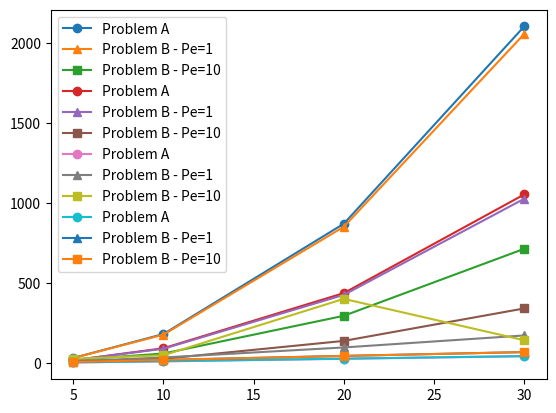

This chart was generated by the following Python code:
import numpy as np
import matplotlib.pyplot as plt

def fill_matrix_poisson(A,b,nx,ny):
    N = nx*ny
    dx = 1./ (nx-1)
    dy = 1./ (ny-1)
    Sx = 1 / dx**2
    Sy = 1 / dy**2
    
    # Boundary conditions bottom
    for i in range(0,nx):
        A[i,i] = 1
        b[i] = 0
    
    # Boundary condition top
    for i in range(0,nx):
        k = (ny-1)*nx+i
        A[k,k] = 1
        b[k] = 0

    # Boundary condition left
    for j in range(0,ny):
        k = nx*(j)
        A[k,k] = 1
        b[k] = 0

    # Boundary condition right
    for j in range(0,ny):
        k = (nx-1)+nx*(j-1)
        A[k,k] = 1
        b[k] = 0      

    # Inside
    for i in range(1,nx-1):
        for j in range(1,ny-1):
            k = i+nx*j
            A[k,k-nx] = -Sy
            A[k,k-1] = -Sx
            A[k,k] = (2*Sx+2*Sy)
            A[k,k+1] = -Sx
            A[k,k+nx] = -Sy
            b[k] = 10


def fill_adv_diff(Pe,A,b,nx,ny):
    dx = 1./ (nx-1)
    dy = 1./ (ny-1)
    Sx = 1. / dx**2
    Sy = 1. / dy**2
    UX = Pe / 2 / dx
    UY = Pe / 2 / dy
    
    # Boundary conditions bottom
    for i in range(0,nx):
        A[i,i] = 1
        b[i] = 0
    
    # Boundary condition top
    for i in range(0,nx):
        k = (ny-1)*nx+i
        A[k,k] = 1
        b[k] = 0

    # Boundary condition left
    for j in range(0,ny):
        k = nx*(j)
        A[k,k] = 1
        b[k] = 0

    # Boundary condition right
    for j in range(0,ny):
        k = (nx-1)+nx*(j-1)
        A[k,k] = 1
        b[k] = 0      

    # Inside
    for i in range(1,nx-1):
        for j in range(1,ny-1):
            k = i+nx*j
            A[k,k-nx] = -Sy-UY
            A[k,k-1] = -Sx-UX
            A[k,k] = (2*Sx+2*Sy)
            A[k,k+1] = -Sx+UX
            A[k,k+nx] = -Sy+UY
            b[k] = 10

def calc_residual_norm(A,b,x):
    res = np.dot(A,x) - b
    return np.linalg.norm(res)


def plot(residual,label):
    print("Plotting")
    

def jacobi(A,b,tol):
    N = b.size
    x = np.zeros(b.size)
    
    it=0
    err=[]
    err.append(calc_residual_norm(A,b,x))


    # Create a vector of the diagonal elements of A                                                                                                                                                
    # and subtract them from A                                                                                                                                                                     
    D = np.diag(A)
    R = A - np.diagflat(D)

    G = np.identity(N) - np.linalg.inv(np.diagflat(D)).dot(A)
    eigs = np.linalg.eigvals(G)
    print("Jacobi - spectral radius is : ", np.max(np.abs(eigs)))

    # Iterate for N times                               s                                                                                                                                           
    while (err[-1] > tol ):
        x = (b - np.dot(R,x)) / D
        it = it+1
        err.append(calc_residual_norm(A,b,x))

    return x, err

def gauss_seidel(A,b,tol):
    N = b.size
    x = np.zeros(b.size)
    
    it=0
    err=[]
    err.append(calc_residual_norm(A,b,x))

    # Create a vector of the diagonal elements of A                                                                                                                                                
    # and subtract them from A                                                                                                                                                                     
    D = np.diagflat(np.diag(A))
    E = -np.triu(A, k=1)
    G = np.identity(N) - np.linalg.inv(D-E).dot(A)
    eigs = np.linalg.eigvals(G)
    print("GS - spectral radius is : ", np.max(np.abs(eigs)))


    # Iterate for N times                               s                                                                                                                                           
    while (err[-1] > tol ):
        for i in range(0,N):
            x[i] = (b[i] - np.dot(A[i,0:i],x[0:i]) - np.dot(A[i,i+1:],x[i+1:])) / A[i,i]
        it = it+1
        err.append(calc_residual_norm(A,b,x))

    return x, err

def conjugate_gradient(A,b,tol):
    N = b.size
    it=0
    err=[]

    x = np.zeros(b.size)
    err.append(calc_residual_norm(A,b,x))

    r = b - A.dot(x)
    p = r.copy()

    for i in range(N):
        Ap = A.dot(p)
        alpha = np.dot(p,r)/np.dot(p,Ap)
        x = x + alpha*p
        r = b - A.dot(x)
        if np.sqrt(np.sum((r**2))) < tol:
            break
        else:
            beta = -np.dot(r,Ap)/np.dot(p,Ap)
            p = r + beta*p
        it = it+1
        err.append(calc_residual_norm(A,b,x))

    return x , err

def gmres(A, b, tol) :
    """ """
    x = np.zeros(b.size)
    max_iters = 100
    e1 = np.zeros([max_iters+1])
    e1[0] = 1
    n = b.size
    err=[]
    err.append(calc_residual_norm(A,b,x))
    
    
    Q = np.zeros((n,max_iters))
    H = np.zeros((max_iters+1,max_iters))
    
    r = b - A.dot(x)
    beta = np.linalg.norm(r)
    Q[:,0] = r / beta
    
    for j in range(max_iters-1):
        Q[:,j+1] = A.dot(Q[:,j])
        for i in range(j+1):
            H[i,j] = Q[:,i].dot(Q[:,j+1])
            Q[:,j+1] = Q[:,j+1]- H[i,j]*Q[:,i]
        H[j+1,j] = np.linalg.norm(Q[:,j+1])
        #if (H[j+1,j]>1e-14):
        Q[:,j+1] = Q[:,j+1]/H[j+1,j]
    
        HT = H[:j+2,:j+1].transpose()
        HH= HT.dot(H[:j+2,:j+1])
        Hb = beta * HT.dot(e1[:j+2])
        y = np.linalg.solve(HH,Hb)
    
        #res = np.linalg.norm(H[:j+2,:j+1].dot(y) - beta* e1[:j+2])
        x = Q[:,:j+1].dot(y)
        res = np.linalg.norm(b - A.dot(x))
        err.append(res)
        if (res<tol):
            break
    return x,err


def run_poisson(nx,ny,method):
  n = nx*ny
  A = np.zeros((n,n)) 
  b = np.zeros([n])
  fill_matrix_poisson(A,b,nx,ny)
  T, err=method(A,b,1e-3)
  return T,err
  
def run_adv_diff(Pe,nx,ny,method):
  n = nx*ny
  A = np.zeros((n,n)) 
  b = np.zeros([n])
  fill_adv_diff(Pe,A,b,nx,ny)
  
  T, err=method(A,b,1e-3)
  return T,err
  
  
  


#run_poisson(25,25)
#run_adv_diff(10,25,25)

#Run Jacobi and see mesh influence
# Poisson problem
j_meshes=[5,10,20,30]
j_its=[]
for i in j_meshes:
    T,err = run_poisson(i,i,jacobi)
    j_its.append(len(err))

plt.plot(j_meshes,j_its,'-o',label="Problem A")

# Peclet=1
j_its=[]
for i in j_meshes:
    T,err = run_adv_diff(1,i,i,jacobi)
    j_its.append(len(err))

plt.plot(j_meshes,j_its,'-^',label="Problem B - Pe=1")

# Peclet=10
j_its=[]
for i in j_meshes:
    T,err = run_adv_diff(10,i,i,jacobi)
    j_its.append(len(err))

plt.plot(j_meshes,j_its,'-s',label="Problem B - Pe=10")
plt.legend()
plt.show()


#Run Gauss-Seidel and see mesh influence
# Poisson problem
j_meshes=[5,10,20,30]
j_its=[]
for i in j_meshes:
    T,err = run_poisson(i,i,gauss_seidel)
    j_its.append(len(err))

plt.plot(j_meshes,j_its,'-o',label="Problem A")

# Peclet=1
j_its=[]
for i in j_meshes:
    T,err = run_adv_diff(1,i,i,gauss_seidel)
    j_its.append(len(err))

plt.plot(j_meshes,j_its,'-^',label="Problem B - Pe=1")

# Peclet=10
j_its=[]
for i in j_meshes:
    T,err = run_adv_diff(10,i,i,gauss_seidel)
    j_its.append(len(err))

plt.plot(j_meshes,j_its,'-s',label="Problem B - Pe=10")
plt.legend()
plt.show()


#Run CG and see mesh influence
# Poisson problem
j_meshes=[5,10,20,30]
j_its=[]
for i in j_meshes:
    T,err = run_poisson(i,i,conjugate_gradient)
    j_its.append(len(err))

plt.plot(j_meshes,j_its,'-o',label="Problem A")

# Peclet=1
j_its=[]
for i in j_meshes:
    T,err = run_adv_diff(1,i,i,conjugate_gradient)
    j_its.append(len(err))

plt.plot(j_meshes,j_its,'-^',label="Problem B - Pe=1")

# Peclet=10
j_its=[]
for i in j_meshes:
    T,err = run_adv_diff(10,i,i,conjugate_gradient)
    j_its.append(len(err))

plt.plot(j_meshes,j_its,'-s',label="Problem B - Pe=10")
plt.legend()
plt.show()

#Run GMRES and see mesh influence
# Poisson problem
j_meshes=[5,10,20,30]
j_its=[]
for i in j_meshes:
    T,err = run_poisson(i,i,gmres)
    j_its.append(len(err))

plt.plot(j_meshes,j_its,'-o',label="Problem A")

# Peclet=1
j_its=[]
for i in j_meshes:
    T,err = run_adv_diff(1,i,i,gmres)
    j_its.append(len(err))

plt.plot(j_meshes,j_its,'-^',label="Problem B - Pe=1")

# Peclet=10
j_its=[]
for i in j_meshes:
    T,err = run_adv_diff(10,i,i,gmres)
    j_its.append(len(err))

plt.plot(j_meshes,j_its,'-s',label="Problem B - Pe=10")
plt.legend()
plt.show()







  

